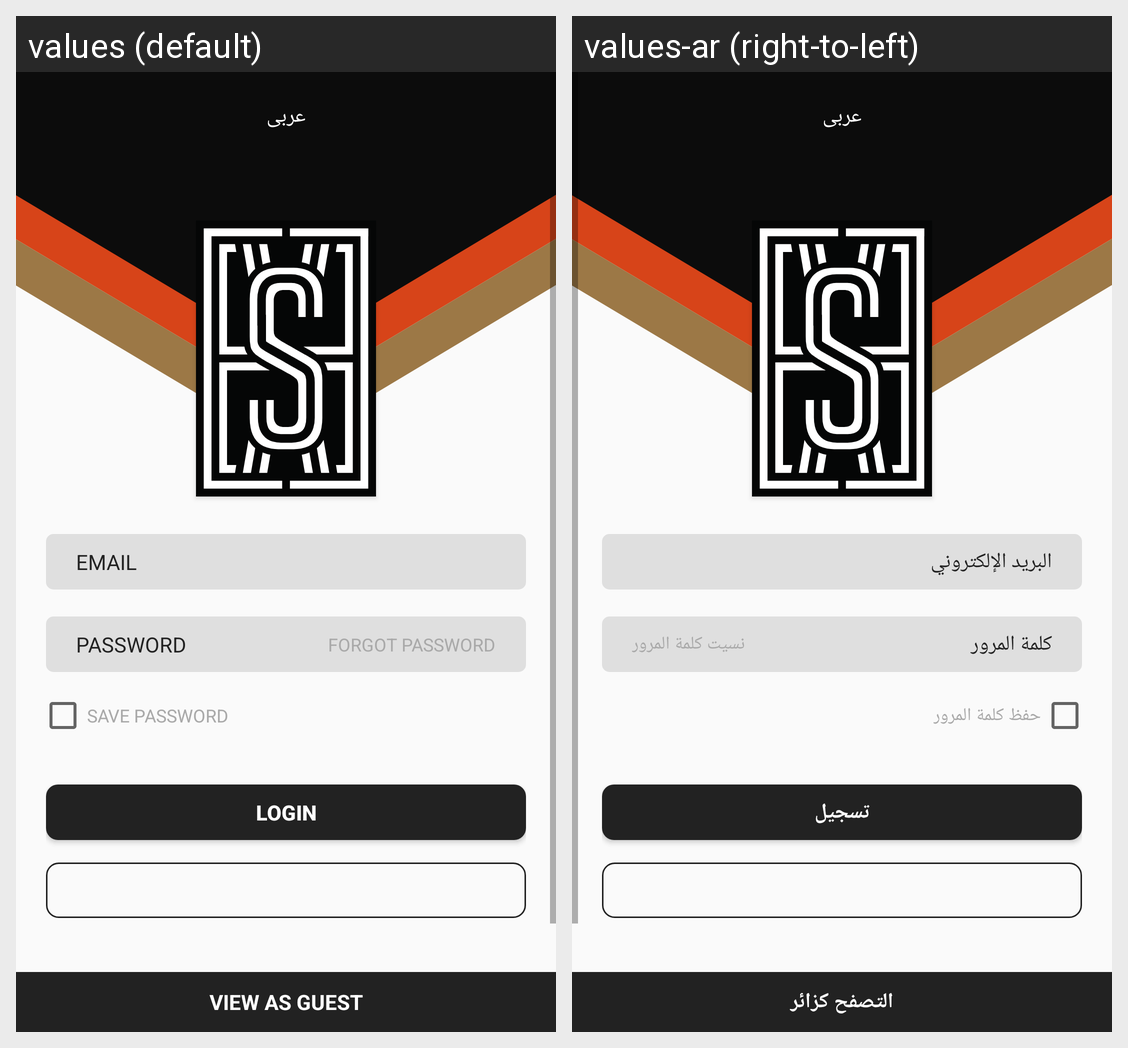

Here is an Android app screen in its default locale and in the app's own translations. Write out the translated-string differences for the strings that appear on this screen.
Android screen res/layout/activity_login.xml rendered under 2 locales, left to right: values (default), values-ar (right-to-left). Device: Nexus 5 (rendered at 1080×1920; each locale shown at half size, 540×960, under a caption strip naming it); theme AppTheme.
Strings drawn on this screen, with the default value and each locale's value (text and hints the layout hard-codes, and strings that could not be matched under every locale, appear in the picture but are not listed):

viewAsGuest
  values: VIEW AS GUEST
  values-ar: التصفح كزائر

email
  values: EMAIL
  values-ar: البريد الإلكتروني

password
  values: PASSWORD
  values-ar: كلمة المرور

forgetPassword
  values: Forgot Password
  values-ar: نسيت كلمة المرور

savePassword
  values: SAVE PASSWORD
  values-ar: حفظ كلمة المرور

login
  values: LOGIN
  values-ar: تسجيل
